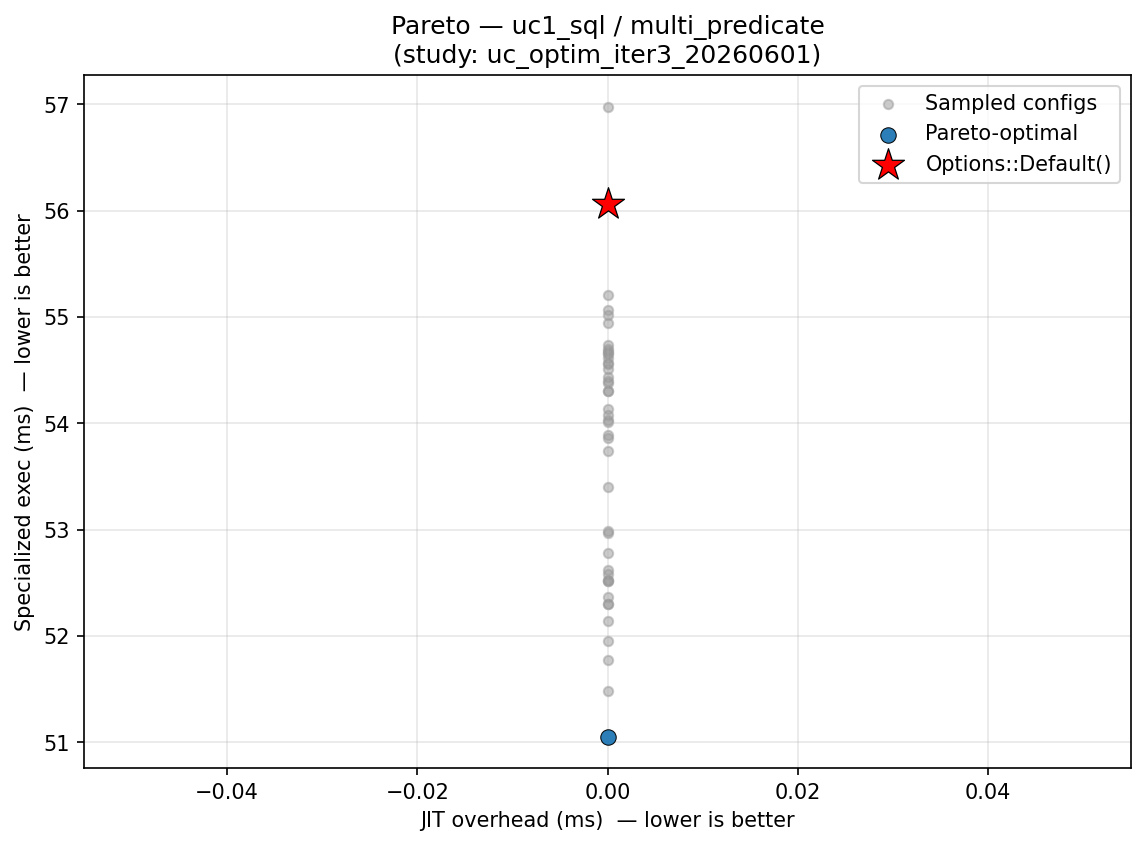

The table this chart was drawn from, first rows:
config_label, fixpoint_max, unroll_max, large_module_max, early_prune, o3_final, group, kernel, kv_a, jit_overhead_ms, specialized_exec_ms, is_pareto_optimal, is_default
trial_15, 24, 40, 50, 1, 1, uc1_sql, multi_predicate, , 0.000000, 53.4, False, False
trial_22, 19, 12, 4, 1, 1, uc1_sql, multi_predicate, , 0.000000, 52.3, False, False
trial_25, 27, 13, 4, 1, 1, uc1_sql, multi_predicate, , 0.000000, 52.14, False, False
trial_44, 13, 27, 0, 1, 1, uc1_sql, multi_predicate, , 0.000000, 54.68, False, False
trial_49, 18, 33, 0, 1, 1, uc1_sql, multi_predicate, , 0.000000, 54.01, False, False
trial_12, 22, 11, 1, 1, 1, uc1_sql, multi_predicate, , 0.000000, 54.7, False, False
trial_18, 20, 49, 4, 1, 0, uc1_sql, multi_predicate, , 0.000000, 54.66, False, False
trial_42, 18, 61, 0, 1, 1, uc1_sql, multi_predicate, , 0.000000, 51.78, False, False
trial_14, 23, 9, 25, 1, 1, uc1_sql, multi_predicate, , 0.000000, 52.78, False, False
trial_19, 26, 8, 99142, 1, 1, uc1_sql, multi_predicate, , 0.000000, 52.52, False, False
trial_36, 10, 244, 0, 1, 1, uc1_sql, multi_predicate, , 0.000000, 54.43, False, False
trial_23, 19, 27, 5, 1, 1, uc1_sql, multi_predicate, , 0.000000, 54.66, False, False
trial_39, 16, 240, 0, 1, 0, uc1_sql, multi_predicate, , 0.000000, 51.95, False, False
trial_43, 15, 21, 0, 1, 1, uc1_sql, multi_predicate, , 0.000000, 51.05, True, False
trial_9, 12, 421, 0, 0, 0, uc1_sql, multi_predicate, , 0.000000, 55.07, False, False
trial_13, 22, 17, 1, 1, 1, uc1_sql, multi_predicate, , 0.000000, 52.53, False, False
trial_16, 18, 6, 18, 1, 1, uc1_sql, multi_predicate, , 0.000000, 54.03, False, False
trial_46, 9, 17, 0, 0, 1, uc1_sql, multi_predicate, , 0.000000, 53.89, False, False
trial_45, 15, 43, 0, 1, 1, uc1_sql, multi_predicate, , 0.000000, 54.61, False, False
trial_7, 28, 3, 8, 1, 1, uc1_sql, multi_predicate, , 0.000000, 56.98, False, False
trial_20, 21, 2, 44, 1, 1, uc1_sql, multi_predicate, , 0.000000, 54.39, False, False
trial_29, 16, 74, 0, 1, 1, uc1_sql, multi_predicate, , 0.000000, 52.3, False, False
trial_1, 8, 2, 302, 0, 0, uc1_sql, multi_predicate, , 0.000000, 52.58, False, False
trial_24, 15, 3, 69, 1, 1, uc1_sql, multi_predicate, , 0.000000, 54.51, False, False
trial_4, 9, 156, 0, 0, 0, uc1_sql, multi_predicate, , 0.000000, 54.94, False, False
trial_10, 30, 1, 1, 1, 1, uc1_sql, multi_predicate, , 0.000000, 54.74, False, False
trial_32, 16, 64, 0, 1, 1, uc1_sql, multi_predicate, , 0.000000, 54.3, False, False
trial_48, 13, 21, 0, 1, 1, uc1_sql, multi_predicate, , 0.000000, 52.51, False, False
trial_17, 24, 1, 276, 1, 1, uc1_sql, multi_predicate, , 0.000000, 54.56, False, False
trial_30, 14, 72, 0, 1, 1, uc1_sql, multi_predicate, , 0.000000, 56.06, False, True
trial_5, 2, 143, 6131, 1, 1, uc1_sql, multi_predicate, , 0.000000, 52.97, False, False
trial_35, 7, 30, 0, 0, 0, uc1_sql, multi_predicate, , 0.000000, 55.2, False, False
trial_11, 22, 5, 1, 1, 1, uc1_sql, multi_predicate, , 0.000000, 54.56, False, False
trial_21, 25, 8, 1, 1, 1, uc1_sql, multi_predicate, , 0.000000, 55.02, False, False
trial_3, 17, 22, 6426, 0, 1, uc1_sql, multi_predicate, , 0.000000, 52.99, False, False
trial_6, 11, 5, 0, 0, 1, uc1_sql, multi_predicate, , 0.000000, 54.08, False, False
trial_26, 23, 4, 13, 1, 0, uc1_sql, multi_predicate, , 0.000000, 53.74, False, False
trial_28, 16, 62, 3, 1, 1, uc1_sql, multi_predicate, , 0.000000, 51.48, False, False
trial_31, 16, 71, 0, 1, 1, uc1_sql, multi_predicate, , 0.000000, 54.31, False, False
trial_34, 17, 87, 0, 1, 1, uc1_sql, multi_predicate, , 0.000000, 53.86, False, False
trial_27, 16, 44, 3, 1, 1, uc1_sql, multi_predicate, , 0.000000, 52.36, False, False
trial_33, 12, 266, 0, 1, 1, uc1_sql, multi_predicate, , 0.000000, 54.38, False, False
trial_38, 14, 40, 0, 1, 1, uc1_sql, multi_predicate, , 0.000000, 54.14, False, False
trial_41, 17, 97, 0, 1, 1, uc1_sql, multi_predicate, , 0.000000, 52.62, False, False
